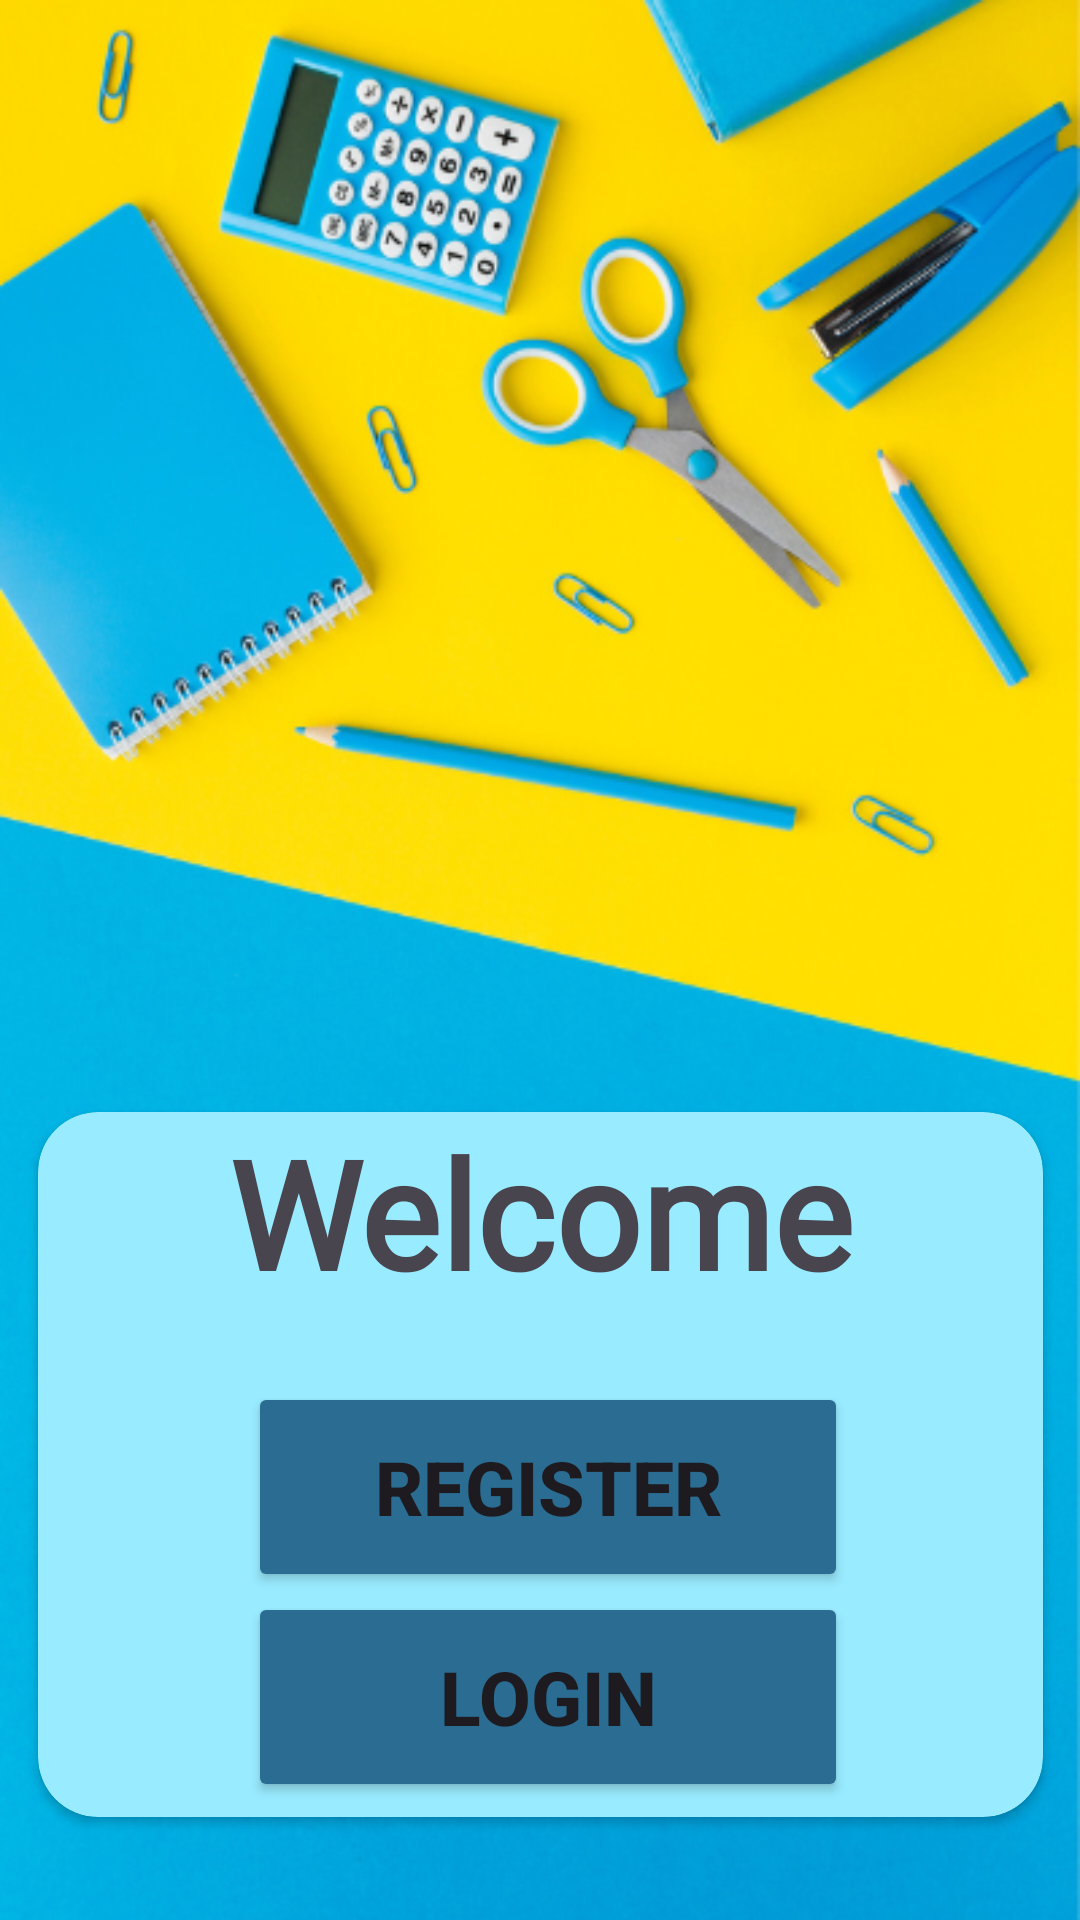

The Android layout XML behind this screen, and the referenced resources:
<!-- AndroidManifest.xml: application theme Theme.NotesApp -->
<!-- res/layout/activity_selection.xml -->
<?xml version="1.0" encoding="utf-8"?>
<androidx.constraintlayout.widget.ConstraintLayout xmlns:android="http://schemas.android.com/apk/res/android"
    xmlns:app="http://schemas.android.com/apk/res-auto"
    xmlns:tools="http://schemas.android.com/tools"
    android:layout_width="match_parent"
    android:layout_height="match_parent"
    android:background="@drawable/bg1"
    tools:context=".SelectionActivity">

    <androidx.cardview.widget.CardView
        android:layout_width="335dp"
        android:layout_height="wrap_content"
        android:foregroundGravity="center"
        app:cardCornerRadius="20dp"
        android:backgroundTint="#99ebff"
        app:layout_constraintBottom_toBottomOf="parent"
        app:layout_constraintEnd_toEndOf="parent"
        app:layout_constraintStart_toStartOf="parent"
        app:layout_constraintTop_toTopOf="parent"
        app:layout_constraintVertical_bias="0.915">

        <TextView
            android:id="@+id/textView"
            android:layout_width="match_parent"
            android:layout_height="wrap_content"
            android:gravity="center"
            android:text=" Welcome "
            android:fontFamily="@font/youngserifregular"
            android:textStyle="bold"
            android:textSize="50sp" />

        <Button
            android:id="@+id/btnSelectRegister"
            android:layout_width="200dp"
            android:layout_height="70dp"
            android:layout_marginLeft="70dp"
            android:layout_marginTop="90dp"
            android:backgroundTint="@color/color18"
            android:gravity="center"
            android:text="Register"
            android:textStyle="bold"
            android:textSize="25sp" />

        <Button
            android:id="@+id/btnSelectLogin"
            android:layout_width="200dp"
            android:layout_height="70dp"
            android:layout_marginLeft="70dp"
            android:layout_marginTop="160dp"
            android:layout_marginBottom="5dp"
            android:backgroundTint="@color/color18"
            android:text="Login"
            android:textStyle="bold"
            android:textSize="25sp" />
    </androidx.cardview.widget.CardView>

</androidx.constraintlayout.widget.ConstraintLayout>
<!-- resources referenced by this layout -->
<resources>
  <color name="color18">#2a6c92</color>
  <!-- drawable bg1: png bitmap (drawable, 346274 bytes) -->
  <style name="Theme.NotesApp" parent="Base.Theme.NotesApp">
          <item name="windowActionBar">false</item>
          <item name="windowNoTitle">true</item>
          <item name="android:windowTranslucentStatus">true</item>
          <item name="android:windowTranslucentNavigation">true</item>
          <item name="android:fitsSystemWindows">true</item>
  
      </style>
  <style name="Base.Theme.NotesApp" parent="Theme.Material3.DayNight.NoActionBar">
          
          
      </style>
</resources>
